Run: headless pygame with SDL's dummy video driver; simulated clock (each Clock.tick advances the game by its frame time, no real sleeping); random seed 0; keys injected as events and as key.get_pressed() state; no mouse input.
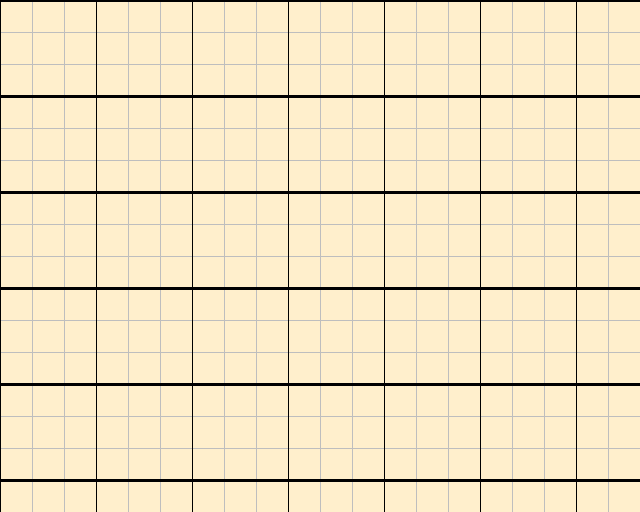
Frame 1 of 4 · flips 1–60 · no input
Frame 2 of 4 · flips 61–180 · tapped SPACE, RETURN · held RIGHT (→), D · screen unchanged from frame 1, image omitted
Frame 3 of 4 · flips 181–300 · held DOWN (↓), S · screen unchanged from frame 2, image omitted
Frame 4 of 4 · flips 301–420 · held LEFT (←), A, UP (↑), W · screen unchanged from frame 3, image omitted

The pygame program that drew these frames:

import pygame

#define colors
color_beige = (255, 239, 204)
color_dark_brown = (36, 27, 20)
color_light_brown = (173, 106, 57)

def main():
    pygame.init()

    title_font = pygame.font.SysFont("Arial", 32)  # placeholder style
    subtitle_font = pygame.font.SysFont("Arial", 20)  # placeholder style

    screen = pygame.display.set_mode((640, 512))
    clock = pygame.time.Clock()
    running = True

    square_size = 32
    cols = 20
    rows = 16
    width = cols * square_size
    height = rows * square_size

    try:
        while running:
            for event in pygame.event.get():
                if event.type == pygame.QUIT:
                    running = False

            screen.fill(color_beige)

            #thin grid lines
            for col in range(cols + 1):
                pygame.draw.line(screen, "gray", (col * square_size, 0), (col * square_size, height), 1)
            for row in range(rows + 1):
                pygame.draw.line(screen, "gray", (0, row * square_size), (width, row * square_size), 1)

            #thick grid lines
            for col in range(0, cols + 1, 3):
                pygame.draw.line(screen, "black", (col * square_size, 0), (col * square_size, height))
            for row in range(0, rows + 1, 3):
                pygame.draw.line(screen, "black", (0, row * square_size), (width, row * square_size), 3)

            pygame.display.flip()
            clock.tick(60)
    finally:
        pygame.quit()

if __name__ == "__main__":
    main()

# def start_screen():
#     '''
#     sudoku welcome screen.
#     displays welcome
#     select game mode
#     ***WIP***
#     '''
#     screen.fill(color_beige) #switch to an image if have the time
#
#     start_surf = title_font.render("Sudoku!", True, color_dark_brown)
#     screen.blit(start_surf, (0, 0)) #placeholder coordinates
#
#     sub_start_surf = subtitle_font.render("Please select difficulty:", True, color_dark_brown)
#     screen.blit(sub_start_surf, (100, 100)) #placeholder coordinates
#
#
#
#
# def game_won_screen():
#     '''
#     sudoku game won screen.
#     happens when user wins the game! yay!
#     dislays 'game won!' and has exit button that ends the program
#     ***WIP***
#     '''
#
#
# def game_over_screen():
#     '''
#     sudoku game over screen.
#     idk how you get a game over on sudoku but alright
#     dislays 'game over :(!' and has restart button that ends the program
#     ***WIP***
#     '''



# def main():
#
#     clock = pygame.time.Clock()
#     running = True
